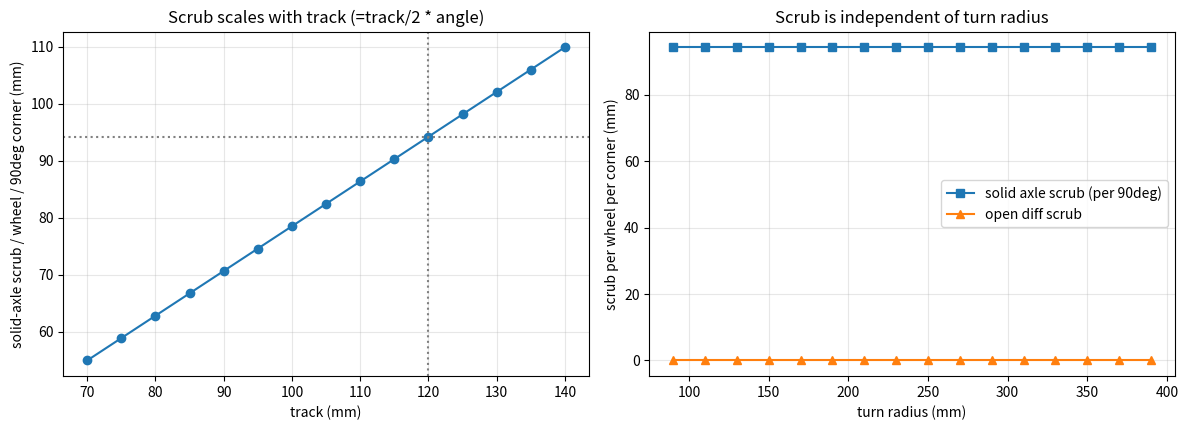

This chart was generated by the following Python code: (Note: this script raises an exception after producing the figure.)
"""
WRO FE 2026 - solid rear axle vs open differential: quantify scrub + odometry.
Key geometric facts derived and checked numerically.
"""
import numpy as np, math, os
OUT = r"F:\claude\WRO_TeamBluePrint\media\steering"

track = 120.0        # mm
wheel_dia = 40.0     # mm
circ = math.pi*wheel_dia
enc_cpr = 180.0      # counts per wheel rev (assumption)
mm_per_count = circ/enc_cpr

# --- scrub: with a solid axle both wheels turn equally, so on a turn each rear
#     wheel slides. Sliding distance per wheel over a turn of angle theta is
#     independent of radius:  scrub = (track/2) * theta   (rad).
def scrub_per_wheel(theta_deg):
    return (track/2.0)*math.radians(theta_deg)

corner90 = scrub_per_wheel(90)
park_arc = scrub_per_wheel(55)     # one parallel-park arc ~55 deg
print("mm/count = %.3f  (enc %g cpr, wheel O%g)" % (mm_per_count, enc_cpr, wheel_dia))
print("\n=== SOLID AXLE scrub (per rear wheel, sliding distance) ===")
print("  per 90 deg corner : %.1f mm   (independent of turn radius)" % corner90)
print("  per lap (4 corners): %.1f mm" % (4*corner90))
print("  3-lap run          : %.1f mm" % (12*corner90))
print("  per parallel park  : %.1f mm  (two ~55 deg arcs)" % (2*park_arc))

# --- odometry bias: motor/encoder sits on the axle (solid) or diff carrier (diff).
#     Both rotate at the MEAN wheel speed = the vehicle-centre speed, so distance
#     odometry is UNBIASED for BOTH on a symmetric turn. Verify by integration.
def centre_vs_encoder(R, theta_deg, n=4000):
    th = np.linspace(0, math.radians(theta_deg), n); dth = th[1]-th[0]
    steps = n-1
    centre  = np.sum(np.full(steps, R*dth))                              # centre path
    encoder = np.sum(np.full(steps, 0.5*((R-track/2)+(R+track/2))*dth))  # axle/carrier
    return centre, encoder
for R in (128,200,300):
    ctr, enc = centre_vs_encoder(R,90)
    print("  R=%3d mm 90deg: centre path=%.1f mm  encoder-implied=%.1f mm  bias=%.2f mm"
          % (R, ctr, enc, enc-ctr))

# --- open diff downsides, quantified ---
print("\n=== OPEN DIFF trade-offs ===")
for bl in (0.5,1.0,2.0):
    print("  gear backlash %.1f deg -> distance jitter +/-%.2f mm per reversal (%.2f counts)"
          % (bl, (bl/360.0)*circ, (bl/360.0)*enc_cpr))
print("  torque bias: on low grip, all torque can go to ONE wheel -> that wheel spins,")
print("  drive+heading authority lost = a RANDOMNESS event (violates the no-randomness spec).")

# --- plot ---
import matplotlib; matplotlib.use("Agg"); import matplotlib.pyplot as plt
fig,ax=plt.subplots(1,2,figsize=(12,4.4))
tks=np.arange(70,145,5)
ax[0].plot(tks,[(t/2)*math.radians(90) for t in tks],"o-")
ax[0].axvline(track,color="grey",ls=":"); ax[0].axhline(corner90,color="grey",ls=":")
ax[0].set_xlabel("track (mm)"); ax[0].set_ylabel("solid-axle scrub / wheel / 90deg corner (mm)")
ax[0].set_title("Scrub scales with track (=track/2 * angle)")
Rs=np.arange(90,401,20)
ax[1].plot(Rs,[corner90]*len(Rs),"s-",label="solid axle scrub (per 90deg)")
ax[1].plot(Rs,[0]*len(Rs),"^-",label="open diff scrub")
ax[1].set_xlabel("turn radius (mm)"); ax[1].set_ylabel("scrub per wheel per corner (mm)")
ax[1].set_title("Scrub is independent of turn radius"); ax[1].legend()
for a in ax: a.grid(alpha=.3)
plt.tight_layout(); plt.savefig(os.path.join(OUT,"6_rear_axle.png"),dpi=110); plt.close()
print("\nplot saved 6_rear_axle.png"); print("DONE")
